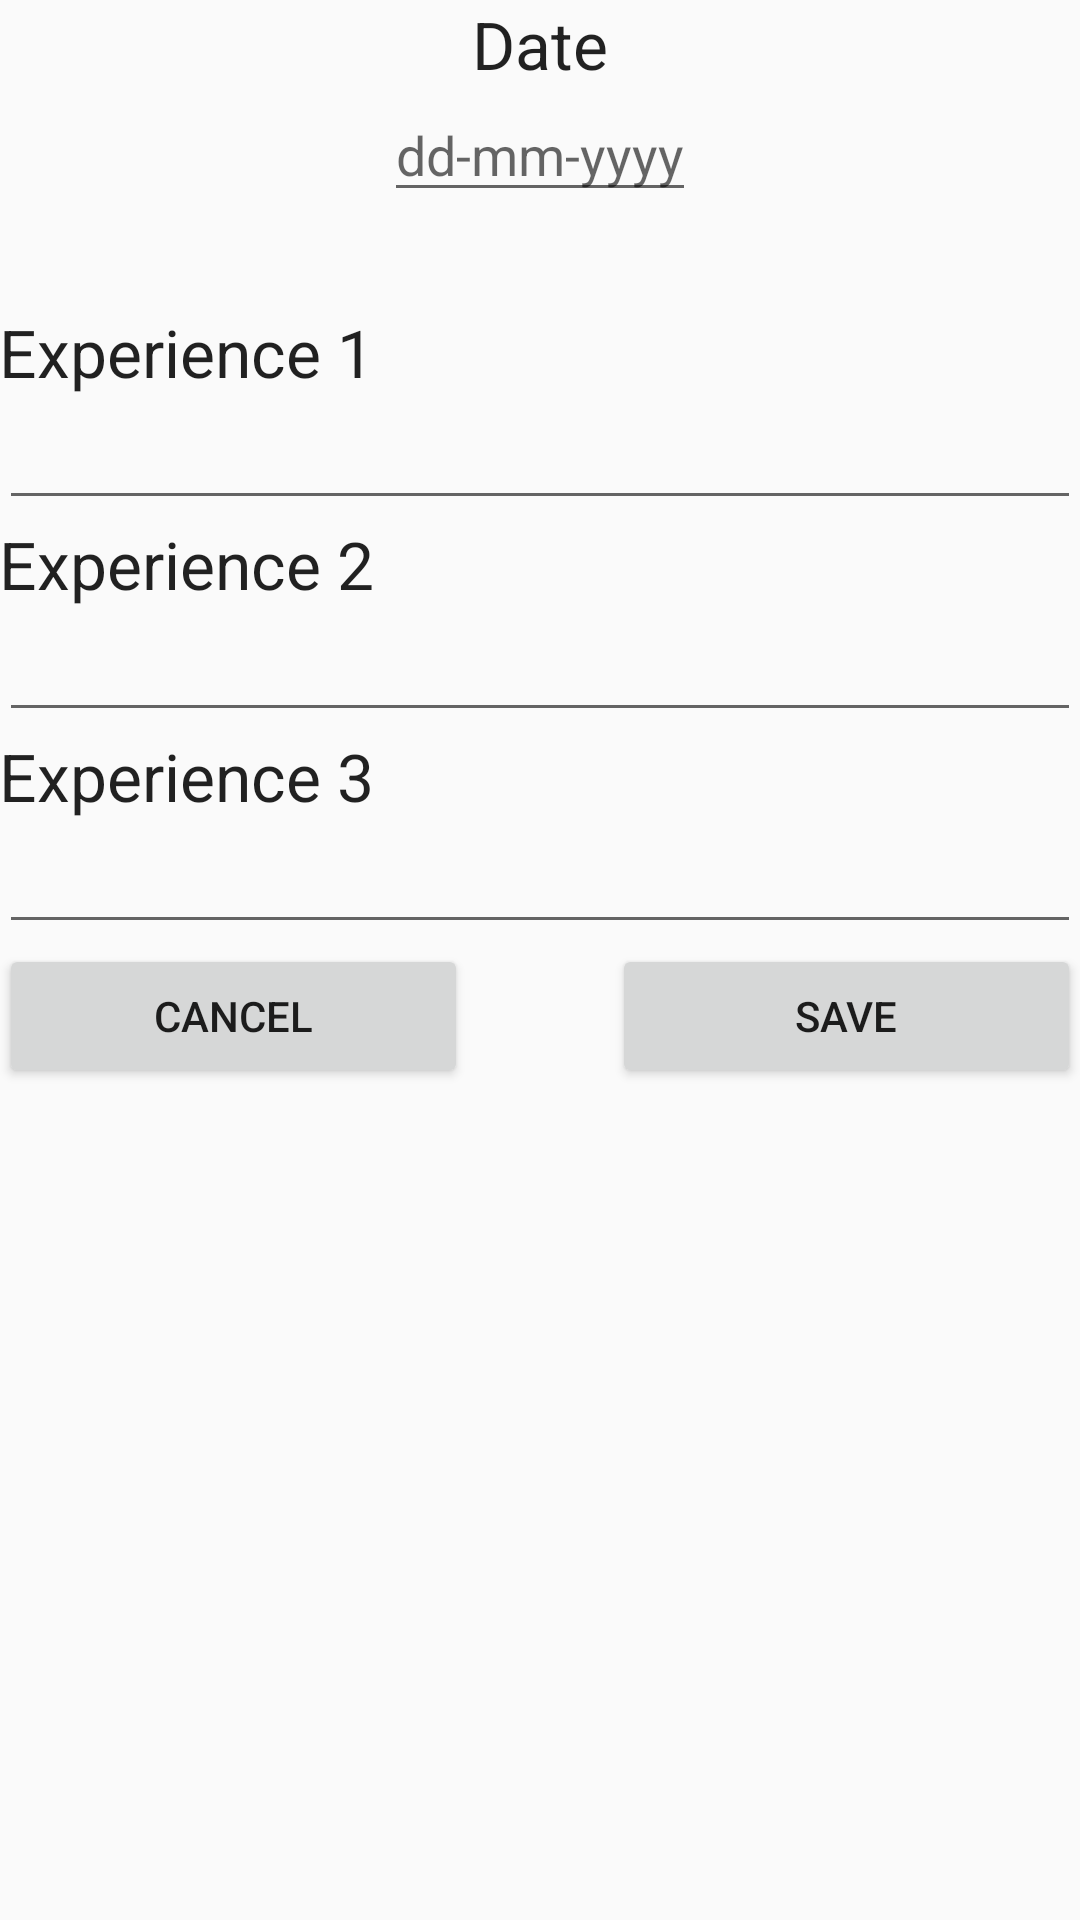

Layout XML and referenced resources for this Android screen:
<!-- AndroidManifest.xml: application theme AppTheme -->
<!-- res/layout/activity_add_edit_note.xml -->
<?xml version="1.0" encoding="utf-8"?>
<ScrollView xmlns:android="http://schemas.android.com/apk/res/android"
    xmlns:tools="http://schemas.android.com/tools"
    android:layout_width="fill_parent"
    android:layout_height="fill_parent">

    <LinearLayout xmlns:android="http://schemas.android.com/apk/res/android"
        xmlns:tools="http://schemas.android.com/tools"
        android:layout_width="match_parent"
        android:layout_height="match_parent"
        android:orientation="vertical"
        android:paddingBottom="@dimen/activity_vertical_margin"
        android:paddingLeft="@dimen/activity_horizontal_margin"
        android:paddingRight="@dimen/activity_horizontal_margin"
        android:paddingTop="@dimen/activity_vertical_margin"
        tools:context="com.gpasalis.threegoodthings.AddEditNoteActivity">

        <LinearLayout
            android:layout_width="match_parent"
            android:layout_height="wrap_content"
            android:orientation="vertical">

            <TextView
                android:id="@+id/textDate"
                android:layout_width="wrap_content"
                android:layout_height="wrap_content"
                android:layout_gravity="center_horizontal"
                android:text="Date"
                android:textAppearance="?android:attr/textAppearanceLarge" />

            <EditText
                android:id="@+id/date"
                android:layout_width="wrap_content"
                android:layout_height="wrap_content"
                android:layout_gravity="center_horizontal"
                android:layout_marginBottom="32dp"
                android:hint="dd-mm-yyyy" />

            <TextView
                android:id="@+id/textExp1"
                android:layout_width="wrap_content"
                android:layout_height="wrap_content"
                android:layout_column="0"
                android:layout_columnSpan="2"
                android:layout_row="2"
                android:text="Experience 1"
                android:textAppearance="?android:attr/textAppearanceLarge" />

            <EditText
                android:id="@+id/experience_1"
                android:layout_width="match_parent"
                android:layout_height="wrap_content"
                android:layout_marginBottom="@dimen/activity_horizontal_margin"
                android:inputType="textMultiLine" />

            <TextView
                android:id="@+id/textExp2"
                android:layout_width="wrap_content"
                android:layout_height="wrap_content"
                android:text="Experience 2"
                android:textAppearance="?android:attr/textAppearanceLarge" />

            <EditText
                android:id="@+id/experience_2"
                android:layout_width="match_parent"
                android:layout_height="wrap_content"
                android:layout_marginBottom="@dimen/activity_horizontal_margin"
                android:inputType="textMultiLine" />

            <TextView
                android:id="@+id/textExp3"
                android:layout_width="wrap_content"
                android:layout_height="wrap_content"
                android:layout_row="6"
                android:text="Experience 3"
                android:textAppearance="?android:attr/textAppearanceLarge" />

            <EditText
                android:id="@+id/experience_3"
                android:layout_width="match_parent"
                android:layout_height="wrap_content"
                android:layout_gravity="fill_horizontal"
                android:layout_marginBottom="@dimen/activity_horizontal_margin"
                android:inputType="textMultiLine" />

        </LinearLayout>

        <LinearLayout
            android:layout_width="match_parent"
            android:layout_height="match_parent"
            android:gravity="bottom">

            
            <LinearLayout
                android:layout_width="0dp"
                android:layout_height="wrap_content"
                android:layout_weight="1"
                android:orientation="vertical"
                android:paddingRight="24dp">

                <Button
                    android:id="@+id/button_cancel"
                    android:layout_width="match_parent"
                    android:layout_height="wrap_content"
                    android:onClick="buttonCancelClicked"
                    android:text="CANCEL" />

            </LinearLayout>

            
            <LinearLayout
                android:layout_width="0dp"
                android:layout_height="wrap_content"
                android:layout_weight="1"
                android:orientation="vertical"
                android:paddingLeft="24dp">

                <Button
                    android:id="@+id/button_save"
                    android:layout_width="match_parent"
                    android:layout_height="wrap_content"
                    android:onClick="buttonSaveClicked"
                    android:text="SAVE" />

            </LinearLayout>

        </LinearLayout>


    </LinearLayout>

</ScrollView>
<!-- resources referenced by this layout -->
<resources>
  <style name="AppTheme" parent="Theme.AppCompat.Light.DarkActionBar">
          
          <item name="colorPrimary">@color/colorPrimary</item>
          <item name="colorPrimaryDark">@color/colorPrimaryDark</item>
          <item name="colorAccent">@color/colorAccent</item>
      </style>
  <!-- not gathered from this repository: default colours our renderer supplied (Android Studio template values) -->
  <color name="colorPrimary">#FF6200EE</color>
  <color name="colorPrimaryDark">#FF3700B3</color>
  <color name="colorAccent">#FF03DAC5</color>
</resources>
